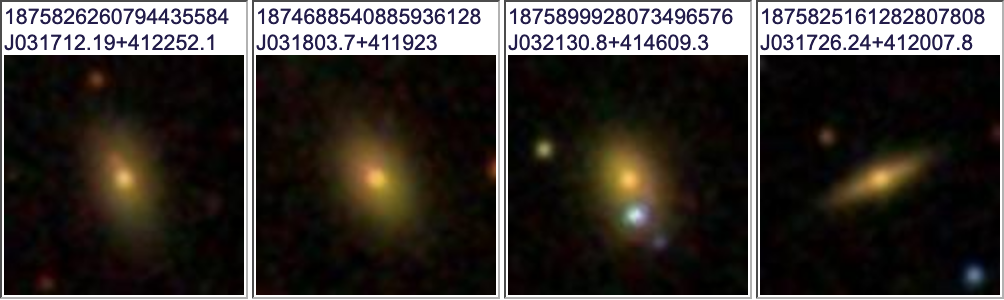

The table this chart was drawn from, first rows:
name, ra, dec
1875899928073496576, 50.38, 41.77
1874688540885936128, 49.52, 41.32
1875826260794435584, 49.3, 41.38
1875825161282807808, 49.36, 41.34
